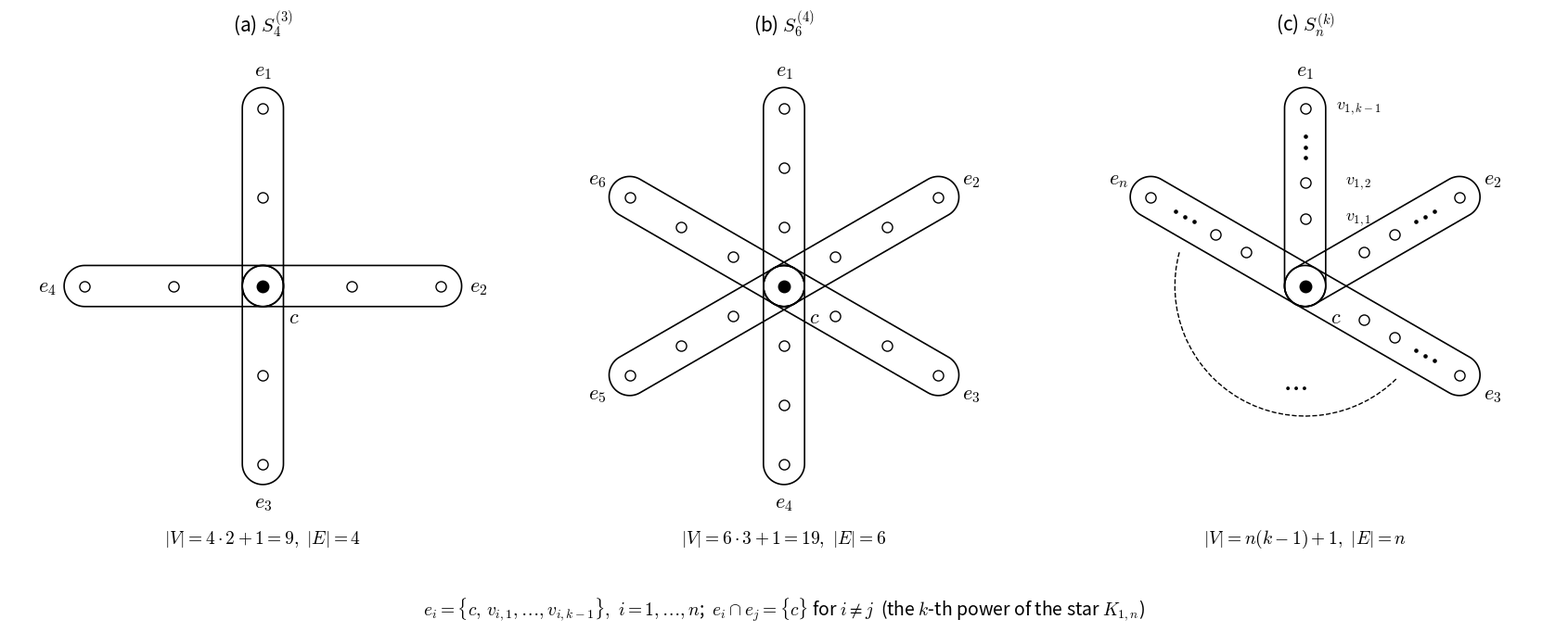

Reproduce this figure in Python.
import math
import matplotlib.pyplot as plt
from matplotlib.patches import Polygon, Arc

plt.rcParams["mathtext.fontset"] = "cm"
LW = 1.2


def stadium(p, q, r, steps=40):
    """شكل مستطيل بطرفين دائريين يحيط بالقطعة pq."""
    ang = math.atan2(q[1] - p[1], q[0] - p[0])
    pts = []
    for cx, cy, a0 in [(q[0], q[1], ang - math.pi / 2), (p[0], p[1], ang + math.pi / 2)]:
        for t in range(steps + 1):
            a = a0 + math.pi * t / steps
            pts.append((cx + r * math.cos(a), cy + r * math.sin(a)))
    return pts


def dot(ax, x, y, hollow=False, size=8):
    ax.plot(x, y, "o", color="white" if hollow else "black", mec="black",
            markersize=size, zorder=5)


def ray_edge(ax, angle_deg, L, ts, small=(), name=None, r=0.3):
    """حافة على شعاع من المركز: ts = مواقع الرؤوس (0..1)، small = نقاط ⋯."""
    a = math.radians(angle_deg)
    u = (math.cos(a), math.sin(a))
    ax.add_patch(Polygon(stadium((0, 0), (L * u[0], L * u[1]), r), closed=True,
                         fill=False, edgecolor="black", lw=LW))
    for t in ts:
        dot(ax, t * L * u[0], t * L * u[1], hollow=True)
    for t in small:
        ax.plot(t * L * u[0], t * L * u[1], "o", color="black", markersize=2.3, zorder=6)
    if name:
        ax.text((L + 0.55) * u[0], (L + 0.55) * u[1], name, ha="center", va="center",
                fontsize=16)
    return u


def center(ax):
    dot(ax, 0, 0, size=9)
    ax.text(0.45, -0.45, r"$c$", ha="center", va="center", fontsize=16)   # بين الشعاعين


def draw_star(ax, n, k, L=2.6):
    """S_n^(k): n حافة، كل حافة = c + (k-1) رأساً جديداً."""
    for i in range(n):
        ang = 90 - 360 * i / n
        ts = [j / (k - 1) for j in range(1, k)]
        ray_edge(ax, ang, L, ts, name=rf"$e_{{{i + 1}}}$")
    center(ax)


def draw_general(ax, L=2.6):
    """S_n^(k) العام: e1, e2, e3, ..., e_n والباقي مختصر."""
    ts, small = [0.38, 0.58, 1.0], [0.72, 0.78, 0.84]
    shown = [(90, r"$e_1$"), (30, r"$e_2$"), (-30, r"$e_3$"), (150, r"$e_n$")]
    for ang, name in shown:
        u = ray_edge(ax, ang, L, ts, small, name)
        if ang == 90:                                   # أسماء رؤوس الحافة الأولى فقط
            for t, lab in zip(ts, [r"$v_{1,1}$", r"$v_{1,2}$", r"$v_{1,k-1}$"]):
                ax.text(t * L * u[0] + 0.78, t * L * u[1], lab, ha="center",
                        va="center", fontsize=13)
    # الحواف المحذوفة بين e3 و e_n
    ax.add_patch(Arc((0, 0), 2 * 1.9, 2 * 1.9, theta1=165, theta2=-45 + 360,
                     color="black", ls="--", lw=1.0))
    ax.text(-0.15, -1.45, r"$\cdots$", ha="center", va="center", fontsize=22)
    center(ax)


fig, axes = plt.subplots(1, 3, figsize=(17, 6.6))

draw_star(axes[0], 4, 3)
axes[0].set_title(r"(a) $S_4^{(3)}$", fontsize=15)
axes[0].text(0, -3.75, r"$|V|=4\cdot2+1=9,\ |E|=4$", ha="center", fontsize=14)

draw_star(axes[1], 6, 4)
axes[1].set_title(r"(b) $S_6^{(4)}$", fontsize=15)
axes[1].text(0, -3.75, r"$|V|=6\cdot3+1=19,\ |E|=6$", ha="center", fontsize=14)

draw_general(axes[2])
axes[2].set_title(r"(c) $S_n^{(k)}$", fontsize=15)
axes[2].text(0, -3.75, r"$|V|=n(k-1)+1,\ |E|=n$", ha="center", fontsize=14)

for ax in axes:
    ax.set_xlim(-3.7, 3.7)
    ax.set_ylim(-4.1, 3.6)
    ax.set_aspect("equal")
    ax.axis("off")

fig.text(0.5, -0.01,
         r"$e_i=\{c,\,v_{i,1},\ldots,v_{i,k-1}\},\ i=1,\ldots,n$;  "
         r"$e_i\cap e_j=\{c\}$ for $i\neq j$  (the $k$-th power of the star $K_{1,n}$)",
         ha="center", fontsize=14)

plt.tight_layout()
plt.savefig("hyperstar.png", dpi=300, bbox_inches="tight")
plt.savefig("hyperstar.pdf", bbox_inches="tight")
plt.show()
